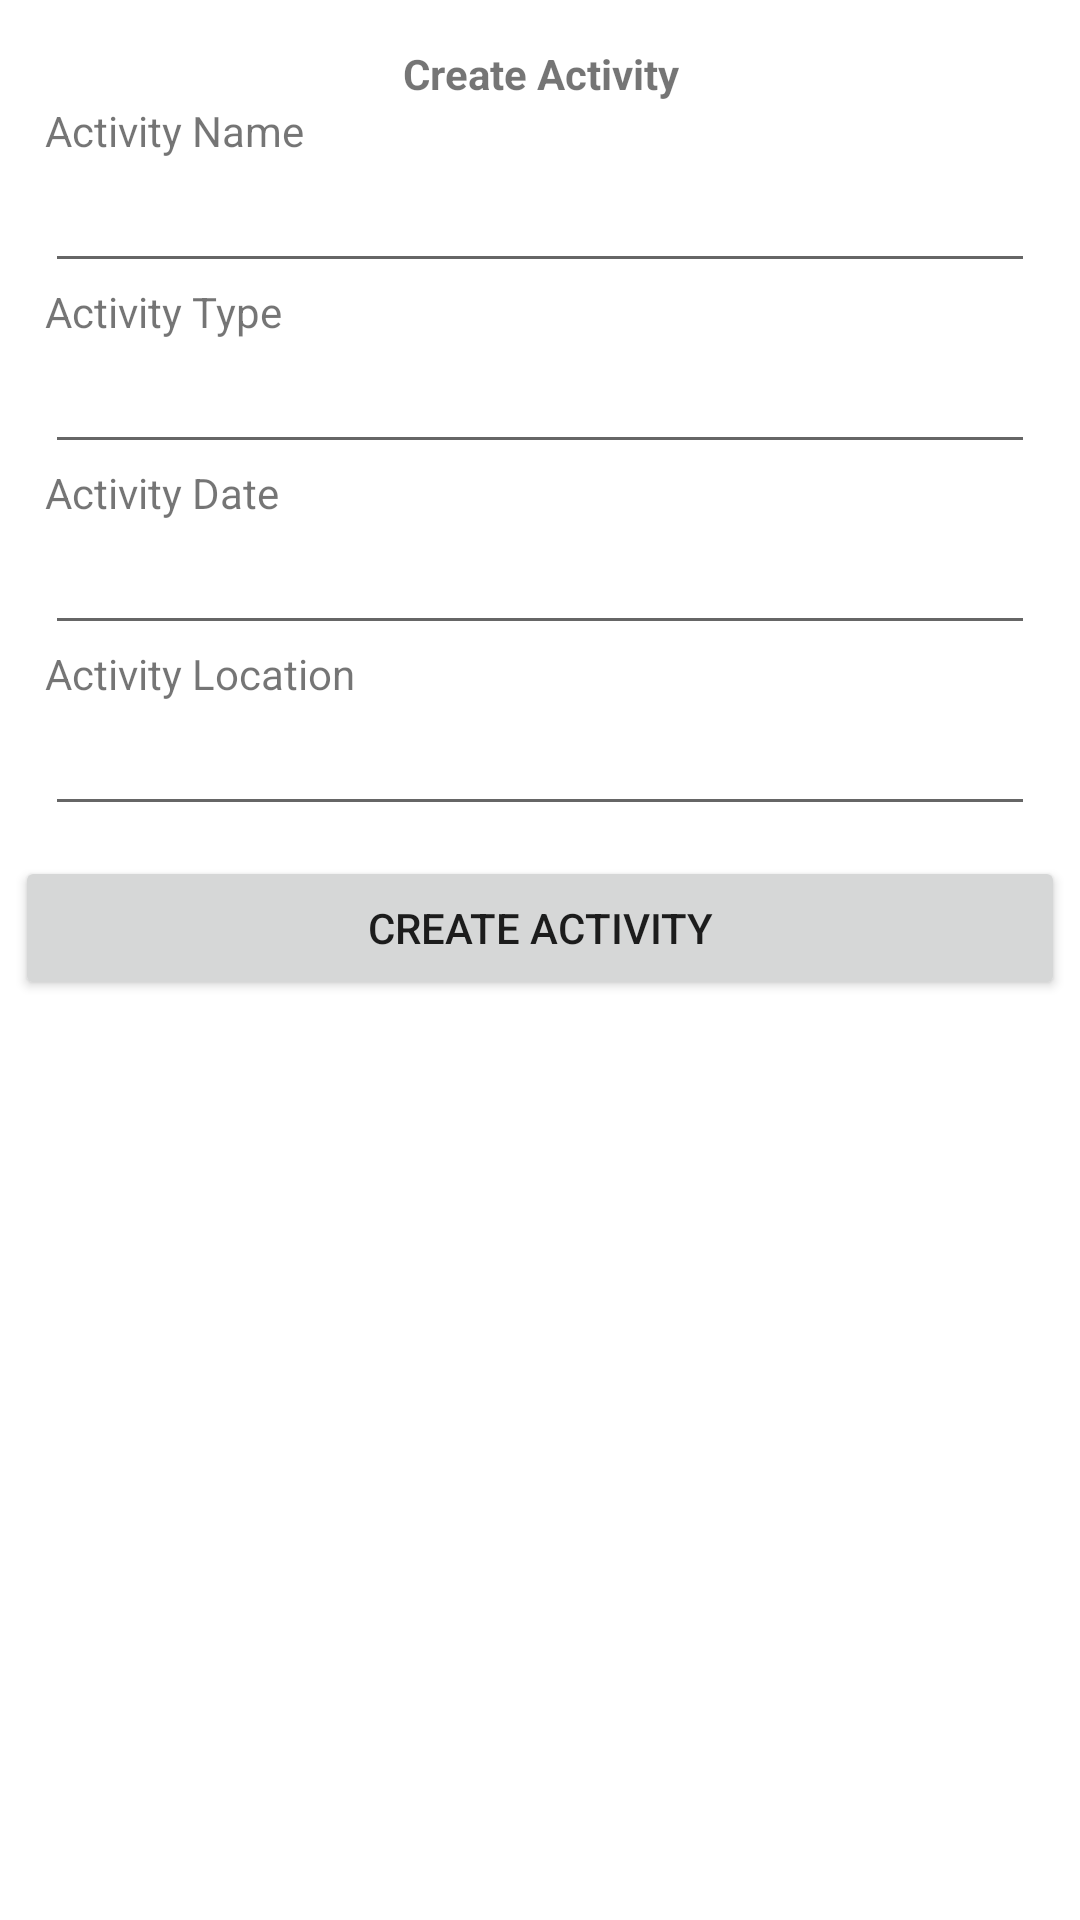

Produce the Android XML layout that renders to this screen, including the resource entries it uses.
<!-- AndroidManifest.xml: application theme Theme.Dolap -->
<!-- res/layout/add_activity.xml -->
<?xml version="1.0" encoding="utf-8"?>

<LinearLayout xmlns:android="http://schemas.android.com/apk/res/android"
    android:orientation="vertical"
    android:padding="5dp"
    xmlns:tools="http://schemas.android.com/tools"
    android:layout_width="match_parent"
    android:layout_height="match_parent"
    tools:context=".AddActivity">

    <LinearLayout
        android:layout_width="match_parent"
        android:layout_height="wrap_content">

        <androidx.constraintlayout.widget.ConstraintLayout
            xmlns:android="http://schemas.android.com/apk/res/android"
            xmlns:app="http://schemas.android.com/apk/res-auto"
            xmlns:tools="http://schemas.android.com/tools"
            android:layout_width="match_parent"
            android:layout_height="wrap_content">

            <LinearLayout
                android:layout_width="match_parent"
                android:layout_height="match_parent"
                android:orientation="vertical"
                android:layout_weight="16"
                android:padding="10dp"
                >
                <TextView
                    android:id="@+id/text1"
                    android:layout_width="match_parent"
                    android:layout_height="match_parent"
                    android:text="Create Activity"
                    android:gravity="center"
                    android:textStyle="bold"
                    />

                <TextView
                    android:id="@+id/text2"
                    android:layout_width="match_parent"
                    android:layout_height="wrap_content"
                    android:text="Activity Name" />

                <EditText
                    android:id="@+id/text_name"
                    android:layout_width="match_parent"
                    android:layout_height="wrap_content"
                    android:ems="10"
                    android:inputType="text"
                    android:text="" />

                <TextView
                    android:id="@+id/text3"
                    android:layout_width="match_parent"
                    android:layout_height="wrap_content"
                    android:text="Activity Type" />

                <EditText
                    android:id="@+id/text_type"
                    android:layout_width="match_parent"
                    android:layout_height="wrap_content"
                    android:ems="10"
                    android:inputType="text"
                    android:text="" />

                <TextView
                    android:id="@+id/text4"
                    android:layout_width="match_parent"
                    android:layout_height="wrap_content"
                    android:text="Activity Date" />

                <EditText
                    android:id="@+id/text_date"
                    android:layout_width="match_parent"
                    android:layout_height="wrap_content"
                    android:ems="10"
                    android:inputType="text"
                    android:text="" />

                <TextView
                    android:id="@+id/text5"
                    android:layout_width="match_parent"
                    android:layout_height="wrap_content"
                    android:text="Activity Location" />

                <EditText
                    android:id="@+id/text_location"
                    android:layout_width="match_parent"
                    android:layout_height="wrap_content"
                    android:ems="10"
                    android:inputType="text"
                    android:text="" />
            </LinearLayout>

        </androidx.constraintlayout.widget.ConstraintLayout>

    </LinearLayout>

    <LinearLayout
        android:layout_width="match_parent"
        android:layout_height="wrap_content">

        <Button
            android:id="@+id/button"
            android:text="Create Activity"
            android:layout_weight="1"
            android:layout_width="match_parent"
            android:layout_height="wrap_content" />

    </LinearLayout>

    <LinearLayout
        android:layout_width="match_parent"
        android:layout_height="wrap_content">

        <androidx.recyclerview.widget.RecyclerView
            android:layout_weight="1"
            android:layout_width="match_parent"
            android:layout_height="wrap_content"
            android:id="@+id/recylerview">

        </androidx.recyclerview.widget.RecyclerView>

    </LinearLayout>

</LinearLayout>
<!-- resources referenced by this layout -->
<resources>
  <style name="Theme.Dolap" parent="Theme.MaterialComponents.DayNight.DarkActionBar">
          
          <item name="colorPrimary">@color/purple_500</item>
          <item name="colorPrimaryVariant">@color/purple_700</item>
          <item name="colorOnPrimary">@color/white</item>
          
          <item name="colorSecondary">@color/teal_200</item>
          <item name="colorSecondaryVariant">@color/teal_700</item>
          <item name="colorOnSecondary">@color/black</item>
          
          <item name="android:statusBarColor" tools:targetApi="l">?attr/colorPrimaryVariant</item>
          
      </style>
  <!-- not gathered from this repository: default colours our renderer supplied (Android Studio template values) -->
  <color name="purple_500">#FF6200EE</color>
  <color name="purple_700">#FF3700B3</color>
  <color name="teal_200">#FF03DAC5</color>
  <color name="teal_700">#FF018786</color>
  <color name="black">#FF000000</color>
  <color name="white">#FFFFFFFF</color>
</resources>
